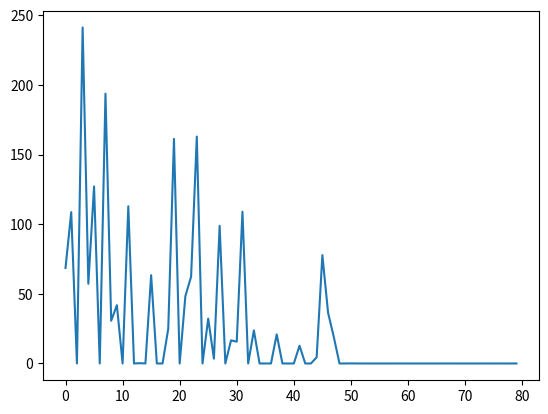

Write the Python code that produced this figure.
import numpy as np

INPUT_DIM = 3
OUT_DIM = 2

L1_DIM = 100
L2_DIM = 100

dataset =   [(np.array([[0,0,0]]),0),
             (np.array([[0,0,1]]),1),
             (np.array([[0,1,0]]),1),
             (np.array([[0,1,1]]),0),
             (np.array([[1,0,0]]),1),
             (np.array([[1,0,1]]),0),
             (np.array([[1,1,0]]),0),
             (np.array([[1,1,1]]),1),
           
            ]

w1 = np.random.randn(INPUT_DIM, L1_DIM)
b1 = np.random.randn(L1_DIM)
w2 = np.random.randn(L1_DIM, L2_DIM)
b2 = np.random.randn(L2_DIM)
w3 = np.random.randn(L2_DIM, OUT_DIM)
b3 = np.random.randn(OUT_DIM)

def relu(t):
    return np.maximum(t, 0)

def softmax(t):
    out =  np.exp(t)
    return out / np.sum(out)

def sparce_cross_entropy(z, y):
    return -np.log(z[0,y])

def to_full(y, num_classes):
    y_full = np.zeros((1, num_classes))
    y_full[0,y] = 1
    return y_full

def relu_deriv(t):
    return (t >= 0).astype(float)


ALPHA = 0.01
NUM_EPOCHS = 10

loss = []

for ep in range(NUM_EPOCHS):
    for i in range(len(dataset)):
        # Forw

        x,y = dataset[i]

        i1 = x @ w1 + b1
        o1 = relu(i1)
        i2 = o1 @ w2 + b2
        o2 = relu(i2)
        i3 = o2 @ w3 + b3
        z = softmax(i3)
        E = sparce_cross_entropy(z, y)

        # Back

        y_full = to_full(y, OUT_DIM)

        dE_dt3 = z - y_full
        dE_dw3 = o2.T @ dE_dt3
        dE_db3 = dE_dt3
        dE_dh2 = dE_dt3 @ w3.T
        dE_dt2 = dE_dh2 * relu_deriv(i2)
        dE_dw2 = o1.T @ dE_dt2
        dE_db2 = dE_dt2
        dE_dh1 = dE_dt2 @ w2.T
        dE_dt1 = dE_dh1 * relu_deriv(i1)
        dE_dw1 = x.T @ dE_dt1
        dE_db1 = dE_dt1
        
        # Updat

        w1 = w1 - ALPHA*dE_dw1
        b1 = b1 - ALPHA*dE_db1

        w2 = w2 - ALPHA*dE_dw2
        b2 = b2 - ALPHA*dE_db2

        w3 = w3 - ALPHA*dE_dw3
        b3 = b3 - ALPHA*dE_db3
        
        loss.append(E)

def predict(x):
    i1 = x @ w1 + b1
    o1 = relu(i1)
    i2 = o1 @ w2 + b2
    o2 = relu(i2)
    i3 = o2 @ w3 + b3
    z = softmax(i3)
    return z

def calc_acc():
    corr = 0
    for x,y in dataset:
        z = predict(x)
        y_pred = np.argmax(z)
        if y_pred == y:
            corr += 1
    acc = corr / len(dataset)
    return acc

acur = calc_acc()
print(acur)

import matplotlib.pyplot as plt

plt.plot(loss)
plt.show()

print(np.argmax(predict([0,0,0])))
print(np.argmax(predict([0,0,1])))
print(np.argmax(predict([0,1,0])))
print(np.argmax(predict([0,1,1])))
print(np.argmax(predict([1,0,0])))
print(np.argmax(predict([1,0,1])))
print(np.argmax(predict([1,1,0])))
print(np.argmax(predict([1,1,1])))